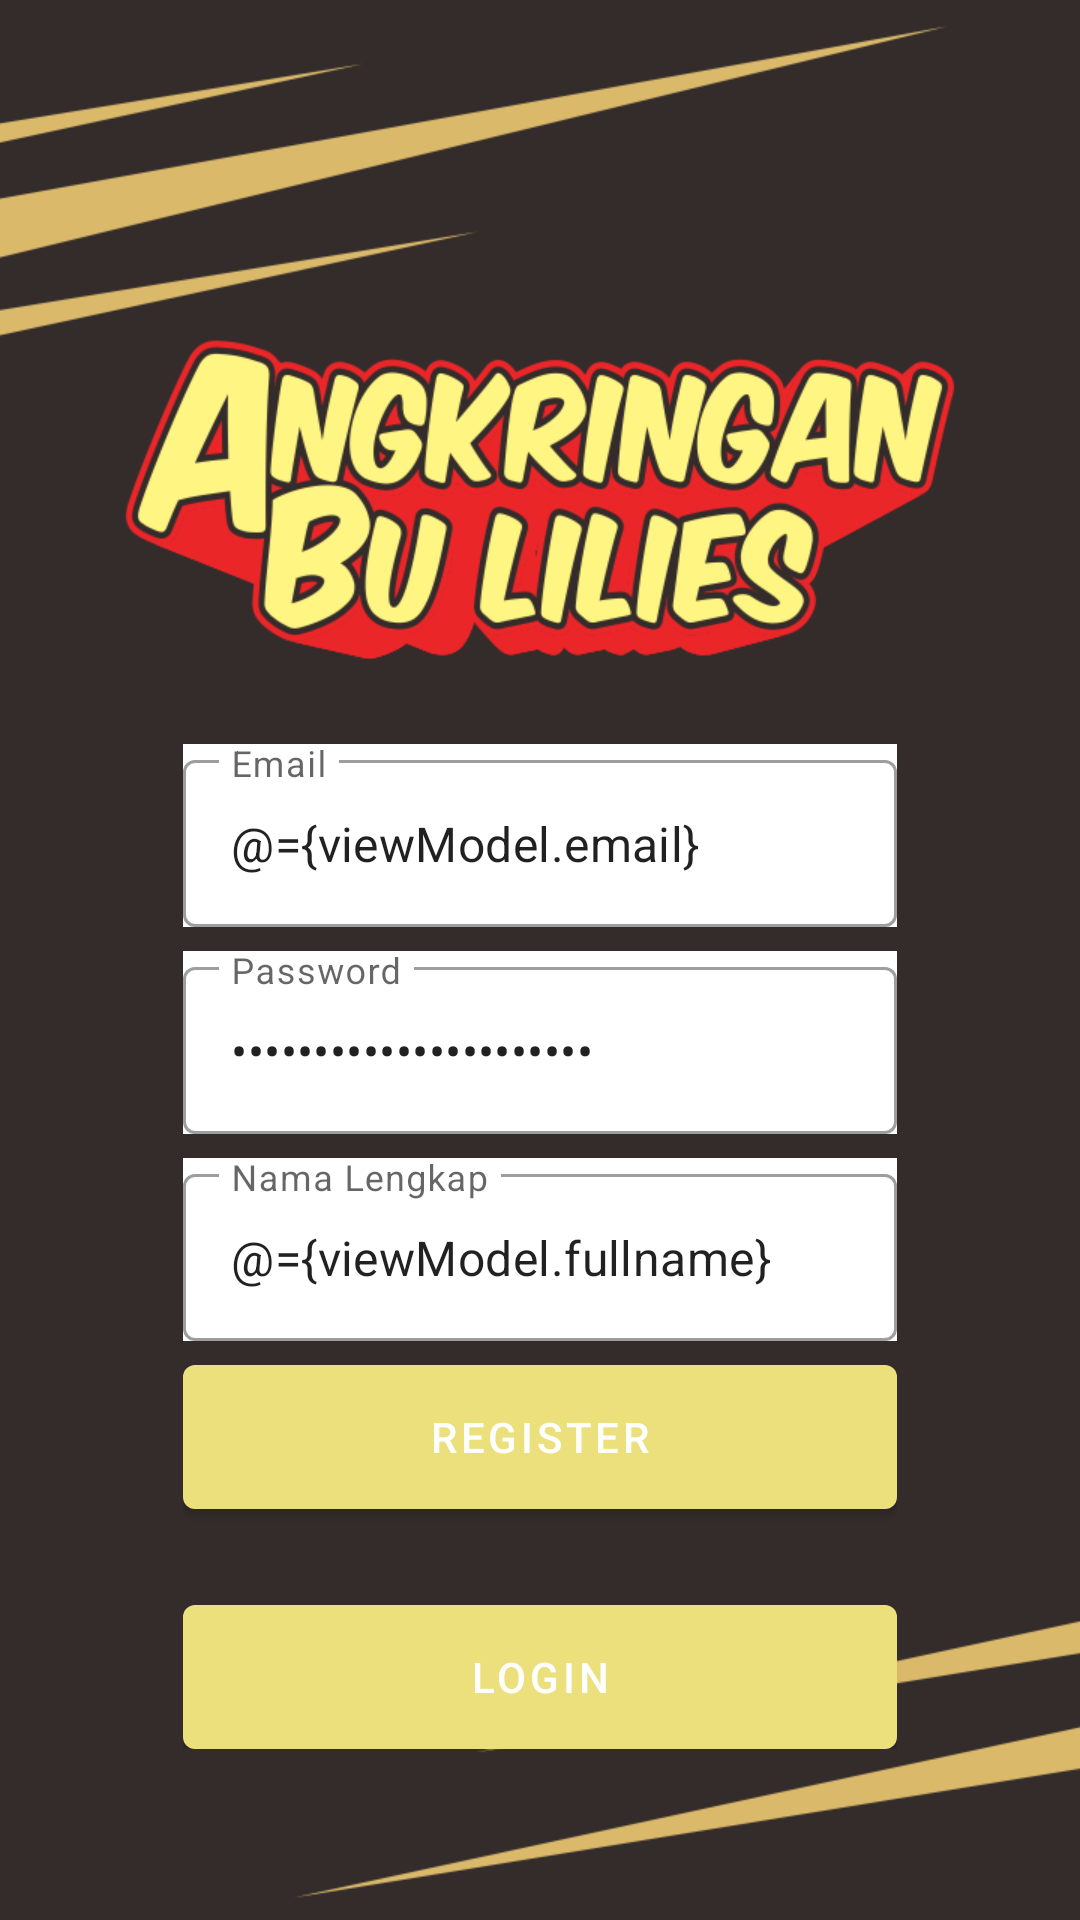

This screen was rendered from an Android layout file. Write that file and the resources it references.
<!-- AndroidManifest.xml: application theme Theme.Appangkringan -->
<!-- res/layout/fragment_register.xml -->
<?xml version="1.0" encoding="utf-8"?>
<layout xmlns:android="http://schemas.android.com/apk/res/android"
    xmlns:app="http://schemas.android.com/apk/res-auto"
    xmlns:tools="http://schemas.android.com/tools">

    <data>
        <variable
            name="viewModel"
            type="com.example.appangkringan.ui.auth.AuthViewModel" />
    </data>

    <androidx.coordinatorlayout.widget.CoordinatorLayout
        android:layout_width="match_parent"
        android:layout_height="match_parent"
        tools:context=".ui.auth.LoginFragment">

        <androidx.constraintlayout.widget.ConstraintLayout
            android:layout_width="match_parent"
            android:layout_height="match_parent">

            <ImageView
                android:id="@+id/imageView"
                android:layout_width="match_parent"
                android:layout_height="match_parent"
                android:scaleType="centerCrop"
                android:src="@drawable/bg_auth"/>

            <LinearLayout
                android:layout_width="0dp"
                android:layout_height="wrap_content"
                android:gravity="center"
                android:orientation="vertical"
                android:padding="16dp"
                app:layout_constraintWidth_percent="0.75"
                app:layout_constraintVertical_bias="0.85"
                app:layout_constraintBottom_toBottomOf="parent"
                app:layout_constraintEnd_toEndOf="parent"
                app:layout_constraintStart_toStartOf="parent"
                app:layout_constraintTop_toTopOf="parent">

                <com.google.android.material.textfield.TextInputLayout
                    android:layout_width="match_parent"
                    android:layout_height="wrap_content"
                    android:background="@color/white"
                    style="@style/Widget.MaterialComponents.TextInputLayout.OutlinedBox"
                    android:hint="@string/email">

                    <com.google.android.material.textfield.TextInputEditText
                        android:id="@+id/editEmail"
                        android:layout_width="match_parent"
                        android:layout_height="wrap_content"
                        android:inputType="textEmailAddress"
                        android:text="@={viewModel.email}" />
                </com.google.android.material.textfield.TextInputLayout>

                <com.google.android.material.textfield.TextInputLayout
                    android:layout_width="match_parent"
                    android:layout_height="wrap_content"
                    android:background="@color/white"
                    style="@style/Widget.MaterialComponents.TextInputLayout.OutlinedBox"
                    android:layout_marginTop="8dp"
                    android:hint="@string/password">

                    <com.google.android.material.textfield.TextInputEditText
                        android:layout_width="match_parent"
                        android:layout_height="wrap_content"
                        android:id="@+id/editPassword"
                        android:inputType="textPassword"
                        android:text="@={viewModel.password}"/>
                </com.google.android.material.textfield.TextInputLayout>

                <com.google.android.material.textfield.TextInputLayout
                    android:layout_width="match_parent"
                    android:layout_height="wrap_content"
                    android:background="@color/white"
                    style="@style/Widget.MaterialComponents.TextInputLayout.OutlinedBox"
                    android:layout_marginTop="8dp"
                    android:hint="@string/full_name">

                    <com.google.android.material.textfield.TextInputEditText
                        android:layout_width="match_parent"
                        android:layout_height="wrap_content"
                        android:id="@+id/editFullname"
                        android:inputType="textCapWords"
                        android:text="@={viewModel.fullname}"/>
                </com.google.android.material.textfield.TextInputLayout>

                <com.google.android.material.button.MaterialButton
                    android:id="@+id/buttonRegister"
                    android:layout_width="match_parent"
                    android:layout_height="wrap_content"
                    android:layout_marginTop="8dp"
                    android:insetTop="0dp"
                    android:insetBottom="0dp"
                    android:onClick="@{()-> viewModel.register()}"
                    android:text="@string/register"
                    app:backgroundTint="#ECE07D"/>

                <com.google.android.material.button.MaterialButton
                    android:id="@+id/buttonLogin"
                    android:layout_width="match_parent"
                    android:layout_height="wrap_content"
                    android:layout_marginTop="32dp"
                    android:insetTop="0dp"
                    android:insetBottom="0dp"
                    android:text="@string/login"
                    app:backgroundTint="#ECE07D"/>
            </LinearLayout>
        </androidx.constraintlayout.widget.ConstraintLayout>

    </androidx.coordinatorlayout.widget.CoordinatorLayout>

</layout>
<!-- resources referenced by this layout -->
<resources>
  <!-- drawable bg_auth: png bitmap (drawable, 82779 bytes) -->
  <string name="email">Email</string>
  <string name="full_name">Nama Lengkap</string>
  <string name="login">Login</string>
  <string name="password">Password</string>
  <string name="register">Register</string>
  <style name="Theme.Appangkringan" parent="Theme.MaterialComponents.DayNight.DarkActionBar">
          
          <item name="colorPrimary">@color/purple_500</item>
          <item name="colorPrimaryVariant">@color/purple_700</item>
          <item name="colorOnPrimary">@color/white</item>
          
          <item name="colorSecondary">@color/teal_200</item>
          <item name="colorSecondaryVariant">@color/teal_700</item>
          <item name="colorOnSecondary">@color/black</item>
          
          <item name="android:statusBarColor" tools:targetApi="l">?attr/colorPrimaryVariant</item>
          
      </style>
  <!-- not gathered from this repository: default colours our renderer supplied (Android Studio template values) -->
  <color name="purple_500">#FF6200EE</color>
  <color name="purple_700">#FF3700B3</color>
  <color name="teal_200">#FF03DAC5</color>
  <color name="teal_700">#FF018786</color>
  <color name="black">#FF000000</color>
  <color name="white">#FFFFFFFF</color>
</resources>
